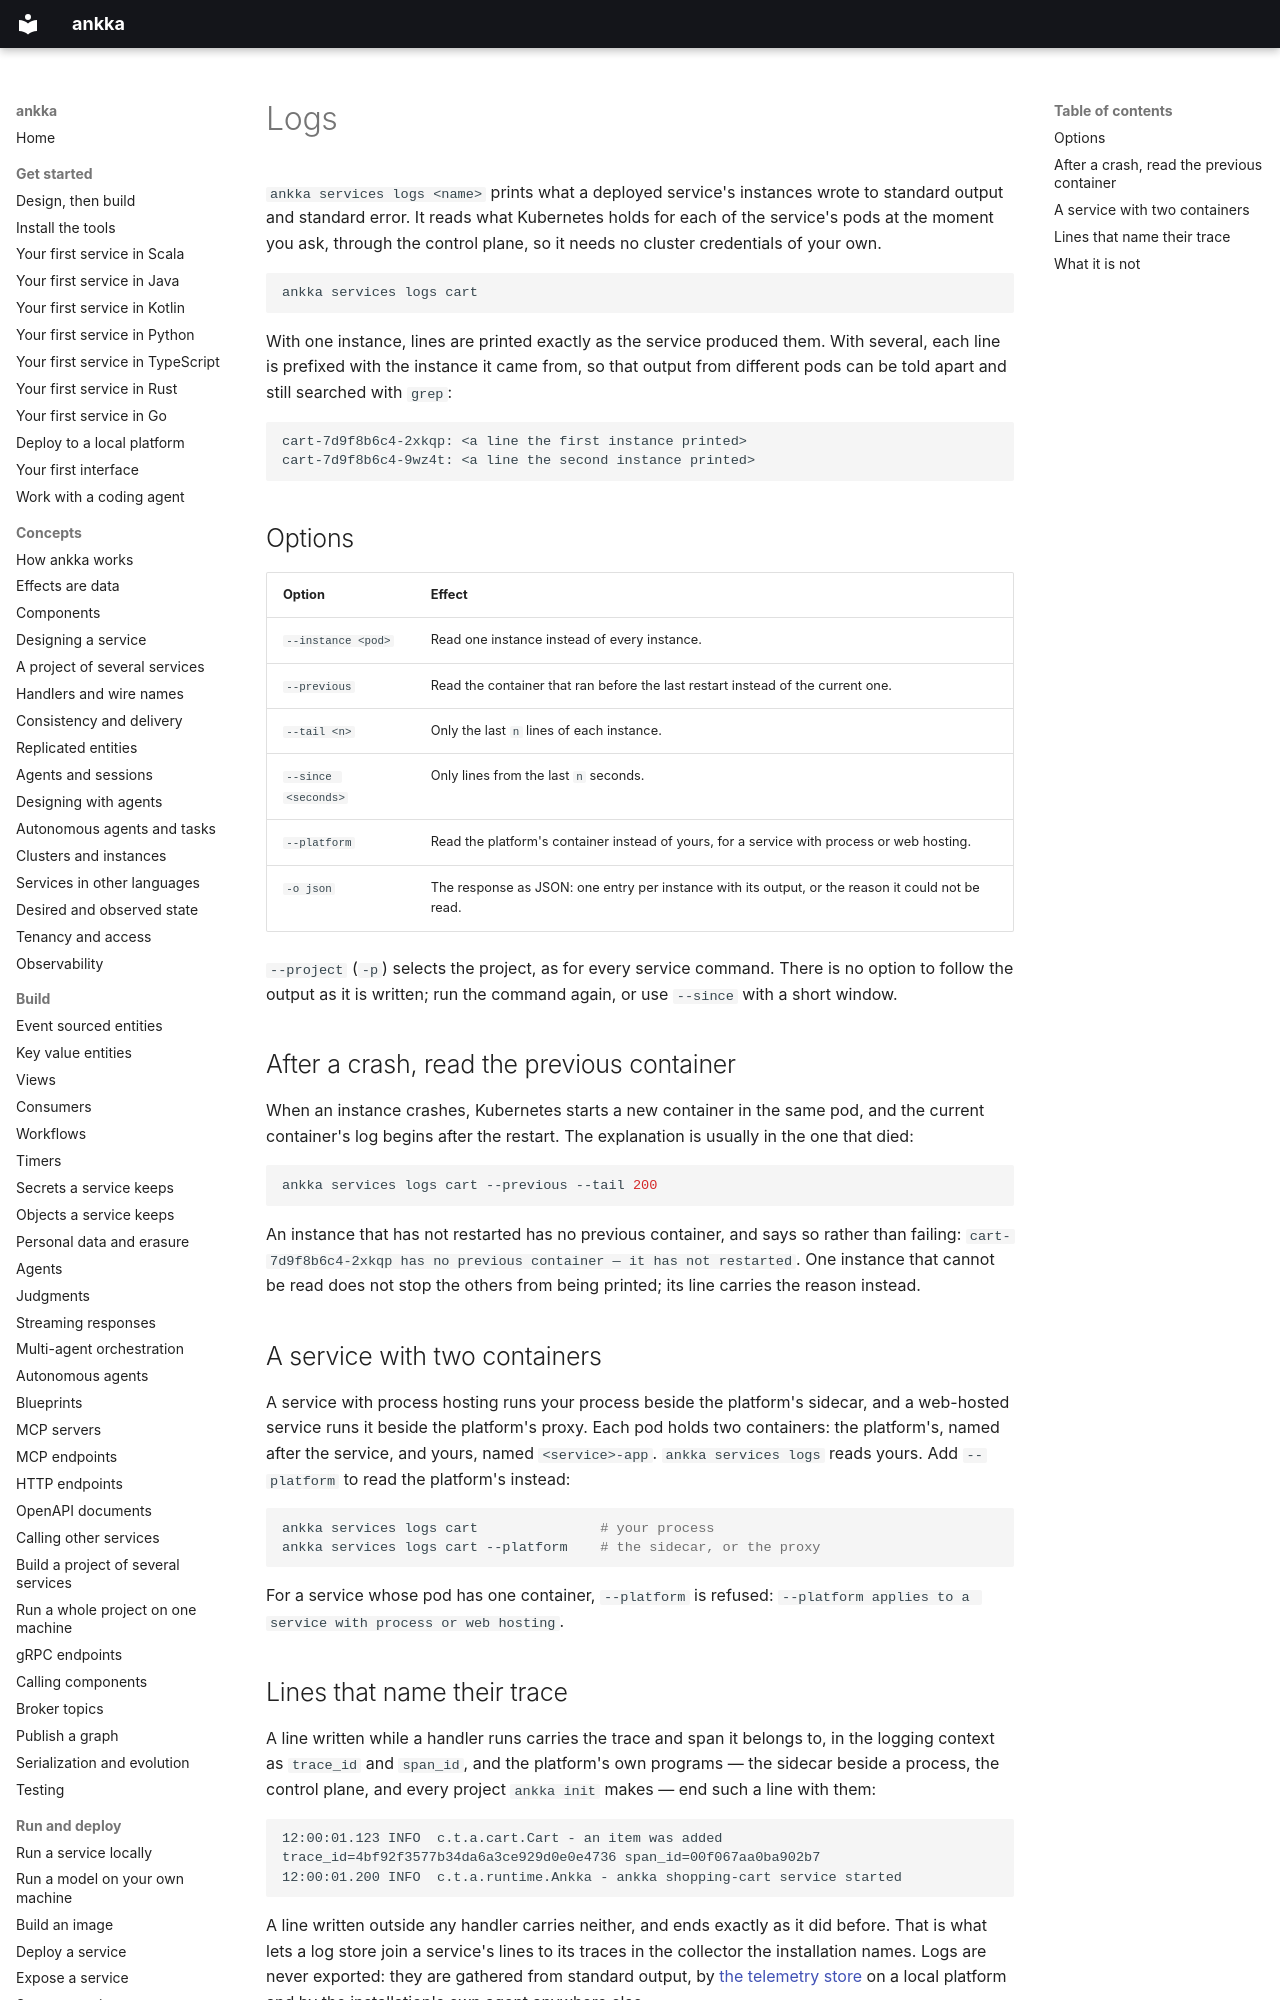

repository: thinkmorestupidless/ankka · page: operate/logs/index.html · generator: mkdocs

---
title: Logs
description: Read what a deployed service printed with `ankka services logs` — from every instance or one, from the container before the last restart, limited by lines or time — and know what it does not keep.
kind: guide
related: [operate/troubleshooting.md, operate/status-and-history.md, concepts/observability.md, operate/telemetry.md, reference/cli.md]
---

# Logs

`ankka services logs <name>` prints what a deployed service's instances wrote to standard output and
standard error. It reads what Kubernetes holds for each of the service's pods at the moment you ask,
through the control plane, so it needs no cluster credentials of your own.

```bash
ankka services logs cart
```

With one instance, lines are printed exactly as the service produced them. With several, each line is
prefixed with the instance it came from, so that output from different pods can be told apart and still
searched with `grep`:

```text
cart-7d9f8b6c4-2xkqp: <a line the first instance printed>
cart-7d9f8b6c4-9wz4t: <a line the second instance printed>
```

## Options

| Option | Effect |
|---|---|
| `--instance <pod>` | Read one instance instead of every instance. |
| `--previous` | Read the container that ran before the last restart instead of the current one. |
| `--tail <n>` | Only the last `n` lines of each instance. |
| `--since <seconds>` | Only lines from the last `n` seconds. |
| `--platform` | Read the platform's container instead of yours, for a service with process or web hosting. |
| `-o json` | The response as JSON: one entry per instance with its output, or the reason it could not be read. |

`--project` (`-p`) selects the project, as for every service command. There is no option to follow the
output as it is written; run the command again, or use `--since` with a short window.

## After a crash, read the previous container

When an instance crashes, Kubernetes starts a new container in the same pod, and the current container's
log begins after the restart. The explanation is usually in the one that died:

```bash
ankka services logs cart --previous --tail 200
```

An instance that has not restarted has no previous container, and says so rather than failing:
`cart-7d9f8b6c4-2xkqp has no previous container — it has not restarted`. One instance that cannot be read
does not stop the others from being printed; its line carries the reason instead.
